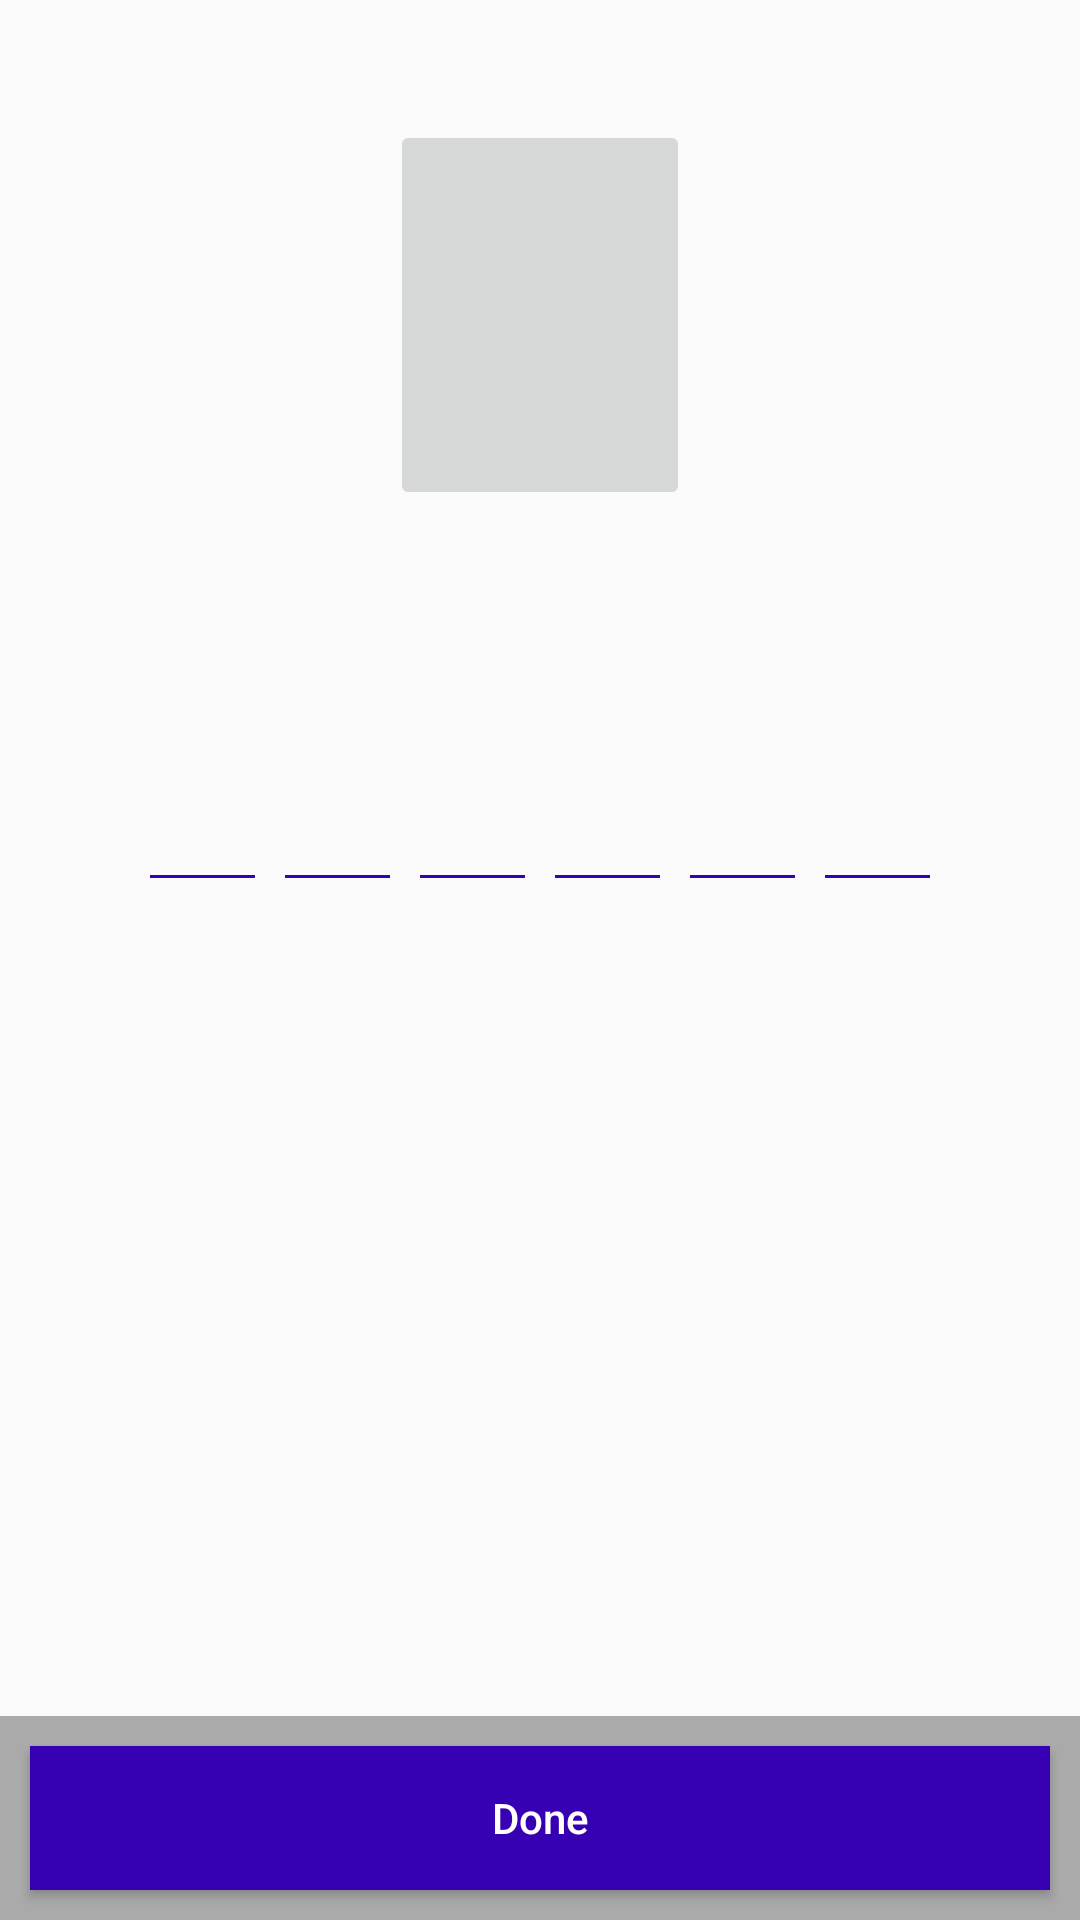

The Android layout XML behind this screen, and the referenced resources:
<!-- AndroidManifest.xml: application theme AppTheme -->
<!-- res/layout/activity_varification_code.xml -->
<?xml version="1.0" encoding="utf-8"?>
<LinearLayout xmlns:android="http://schemas.android.com/apk/res/android"
    android:orientation="vertical"
    android:layout_width="match_parent"
    android:layout_height="match_parent">
        <ScrollView
            android:layout_width="match_parent"
            android:layout_height="0dp"
            android:layout_weight="1">
            <LinearLayout
                android:layout_width="match_parent"
                android:layout_height="wrap_content"
                android:orientation="vertical"
                android:gravity="center"
                android:layout_margin="20dp"
                android:layout_weight="1">
                <ImageButton
                    android:layout_width="100dp"
                    android:layout_height="130dp"
                    android:layout_marginTop="20dp"
                    android:layout_marginBottom="40dp"
                    android:scaleType="fitXY"/>
                <TextView
                    android:layout_width="match_parent"
                    android:layout_height="wrap_content"
                    android:id="@+id/avc_verification_info_text"
                    android:gravity="center"
                    android:text=""
                    style="@style/black_18"/>
                <LinearLayout
                    android:layout_width="300dp"
                    android:layout_height="wrap_content"
                    android:orientation="vertical"
                    android:gravity="center"
                    android:id="@+id/above_lollipop">
                    <EditText
                        android:layout_width="match_parent"
                        android:layout_height="wrap_content"
                        android:layout_gravity="center"
                        android:id="@+id/above_lollipop_edt"
                        style="@style/black_bold_28"
                        android:background="@null"
                        android:gravity="left|top"
                        android:inputType="number"
                        android:letterSpacing="1"
                        android:layout_marginLeft="10dp"
                        android:maxLength="6"
                        android:paddingBottom="10dp"
                        android:paddingTop="10dp"
                        android:imeOptions="actionDone"/>
                    <LinearLayout
                        android:layout_width="match_parent"
                        android:layout_height="wrap_content"
                        android:orientation="horizontal"
                        android:gravity="center">
                        <View
                            android:layout_width="35dp"
                            android:layout_height="1dp"
                            android:background="@color/colorPrimaryDark"/>
                        <View
                            android:layout_width="35dp"
                            android:layout_height="1dp"
                            android:layout_marginLeft="10dp"
                            android:background="@color/colorPrimaryDark"/>
                        <View
                            android:layout_width="35dp"
                            android:layout_height="1dp"
                            android:layout_marginLeft="10dp"
                            android:background="@color/colorPrimaryDark"/>
                        <View
                            android:layout_width="35dp"
                            android:layout_height="1dp"
                            android:layout_marginLeft="10dp"
                            android:background="@color/colorPrimaryDark"/>
                        <View
                            android:layout_width="35dp"
                            android:layout_height="1dp"
                            android:layout_marginLeft="10dp"
                            android:background="@color/colorPrimaryDark"/>
                        <View
                            android:layout_width="35dp"
                            android:layout_height="1dp"
                            android:layout_marginLeft="10dp"
                            android:background="@color/colorPrimaryDark"/>
                    </LinearLayout>
                </LinearLayout>
            <LinearLayout
                android:layout_width="match_parent"
                android:layout_height="wrap_content"
                android:orientation="horizontal"
                android:id="@+id/below_lollipop"
                android:visibility="gone">
                <EditText
                    android:layout_width="match_parent"
                    android:layout_height="wrap_content"
                    android:id="@+id/below_lollipop_edt"
                    android:layout_gravity="center"
                    android:layout_margin="5dp"
                    style="@style/black_bold_28"
                    android:background="@drawable/corner_transparent_background"
                    android:gravity="top|left"
                    android:inputType="number"
                    android:letterSpacing="1"
                    android:maxLength="6"
                    android:paddingBottom="10dp"
                    android:paddingTop="10dp"
                    android:imeOptions="actionDone"/>
            </LinearLayout>
                <TextView
                    android:layout_width="match_parent"
                    android:layout_height="wrap_content"
                    android:id="@+id/avc_resend_txt"
                    android:text=""
                    android:layout_margin="20dp"
                    android:gravity="center"
                    android:textSize="20dp"/>
            </LinearLayout>

        </ScrollView>
        <LinearLayout
            android:layout_width="match_parent"
            android:layout_height="wrap_content"
            android:id="@+id/avc_done_btn"
            android:background="@android:color/darker_gray">
            <Button
                android:layout_width="match_parent"
                android:layout_height="wrap_content"
                android:layout_margin="10dp"
                android:layout_weight="1"
                android:background="@color/colorPrimaryDark"
                android:text="Done"
                android:textAllCaps="false"
                android:textColor="@android:color/white"/>
        </LinearLayout>
</LinearLayout>
<!-- resources referenced by this layout -->
<resources>
  <!-- drawable corner_transparent_background (drawable) -->
  <?xml version="1.0" encoding="utf-8"?>
  <shape android:shape="rectangle"
      xmlns:android="http://schemas.android.com/apk/res/android">
      <corners android:radius="5dp"/>
      <stroke android:color="@color/colorPrimaryDark"
          android:width="1dp"/>
      <solid android:color="@android:color/transparent"/>
  </shape>
  <style name="black_18">
          <item name="android:textColor">@android:color/black</item>
          <item name="android:textSize">18dp</item>
      </style>
  <style name="black_bold_28">
          <item name="android:textColor">@android:color/black</item>
          <item name="android:textSize">28dp</item>
          <item name="android:textStyle">bold</item>
      </style>
  <style name="AppTheme" parent="Theme.AppCompat.Light.DarkActionBar">
          
          <item name="colorPrimary">@color/colorPrimary</item>
          <item name="colorPrimaryDark">@color/colorPrimaryDark</item>
          <item name="colorAccent">@color/colorAccent</item>
      </style>
  <!-- not gathered from this repository: default colours our renderer supplied (Android Studio template values) -->
  <color name="colorPrimary">#FF6200EE</color>
  <color name="colorPrimaryDark">#FF3700B3</color>
  <color name="colorAccent">#FF03DAC5</color>
</resources>
